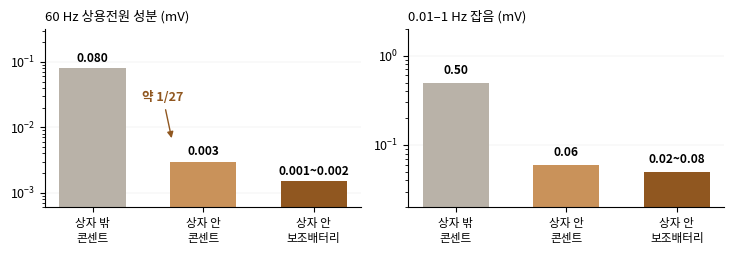

This chart was generated by the following Python code: (Note: this script raises an exception after producing the figure.)
"""fig_poster_noise.py — 포스터용: 차폐·전원별 120초 기록의 잡음(2026-11-04, 보고서 Ⅳ-4 숫자).
60 Hz 상용전원 성분: 상자 밖·콘센트 0.080, 상자 안·콘센트 0.003, 상자 안·보조배터리 0.001~0.002 mV
0.01–1 Hz 잡음: 0.50, 0.06, 0.02~0.08 mV
쓰는 법: python3 report/stim/fig_poster_noise.py → report/poster_fig/P_차폐전원_잡음.jpg"""
import matplotlib; matplotlib.use("Agg")
import matplotlib.pyplot as plt
from matplotlib import font_manager as fm
for f in ("NotoSansCJK-Regular.ttc", "NotoSansCJK-Bold.ttc"):
    fm.fontManager.addfont("/usr/share/fonts/opentype/noto/" + f)
plt.rcParams.update({"font.family": "Noto Sans CJK JP", "axes.unicode_minus": False, "font.size": 9})
labs = ["상자 밖\n콘센트", "상자 안\n콘센트", "상자 안\n보조배터리"]
hz60 = [0.080, 0.003, 0.0015]; hz60_t = ["0.080", "0.003", "0.001~0.002"]
low = [0.50, 0.06, 0.05]; low_t = ["0.50", "0.06", "0.02~0.08"]
cols = ["#b9b2a8", "#c9925a", "#905720"]
fig, axs = plt.subplots(1, 2, figsize=(7.4, 2.6), dpi=300)
for ax, v, t, title in ((axs[0], hz60, hz60_t, "60 Hz 상용전원 성분 (mV)"), (axs[1], low, low_t, "0.01–1 Hz 잡음 (mV)")):
    bars = ax.bar(range(3), v, color=cols, width=0.6)
    ax.set_yscale("log"); ax.set_xticks(range(3)); ax.set_xticklabels(labs, fontsize=8.4)
    for b, s in zip(bars, t):
        ax.text(b.get_x() + b.get_width() / 2, b.get_height() * 1.25, s, ha="center", fontsize=8.6, fontweight="bold")
    ax.set_title(title, fontsize=9.5, loc="left"); ax.set_ylim(min(v) / 2.5, max(v) * 4)
    for sp in ("top", "right"): ax.spines[sp].set_visible(False)
    ax.grid(axis="y", lw=0.3, color="#e3e3e3"); ax.set_axisbelow(True)
axs[0].annotate("약 1/27", xy=(0.72, 0.0062), xytext=(0.45, 0.025), fontsize=9, color="#905720", fontweight="bold",
                arrowprops=dict(arrowstyle="-|>", color="#905720", lw=1))
fig.tight_layout()
fig.savefig("report/poster_fig/P_차폐전원_잡음.jpg", facecolor="white", bbox_inches="tight", pad_inches=0.03, pil_kwargs={"quality": 95})
print("ok")
